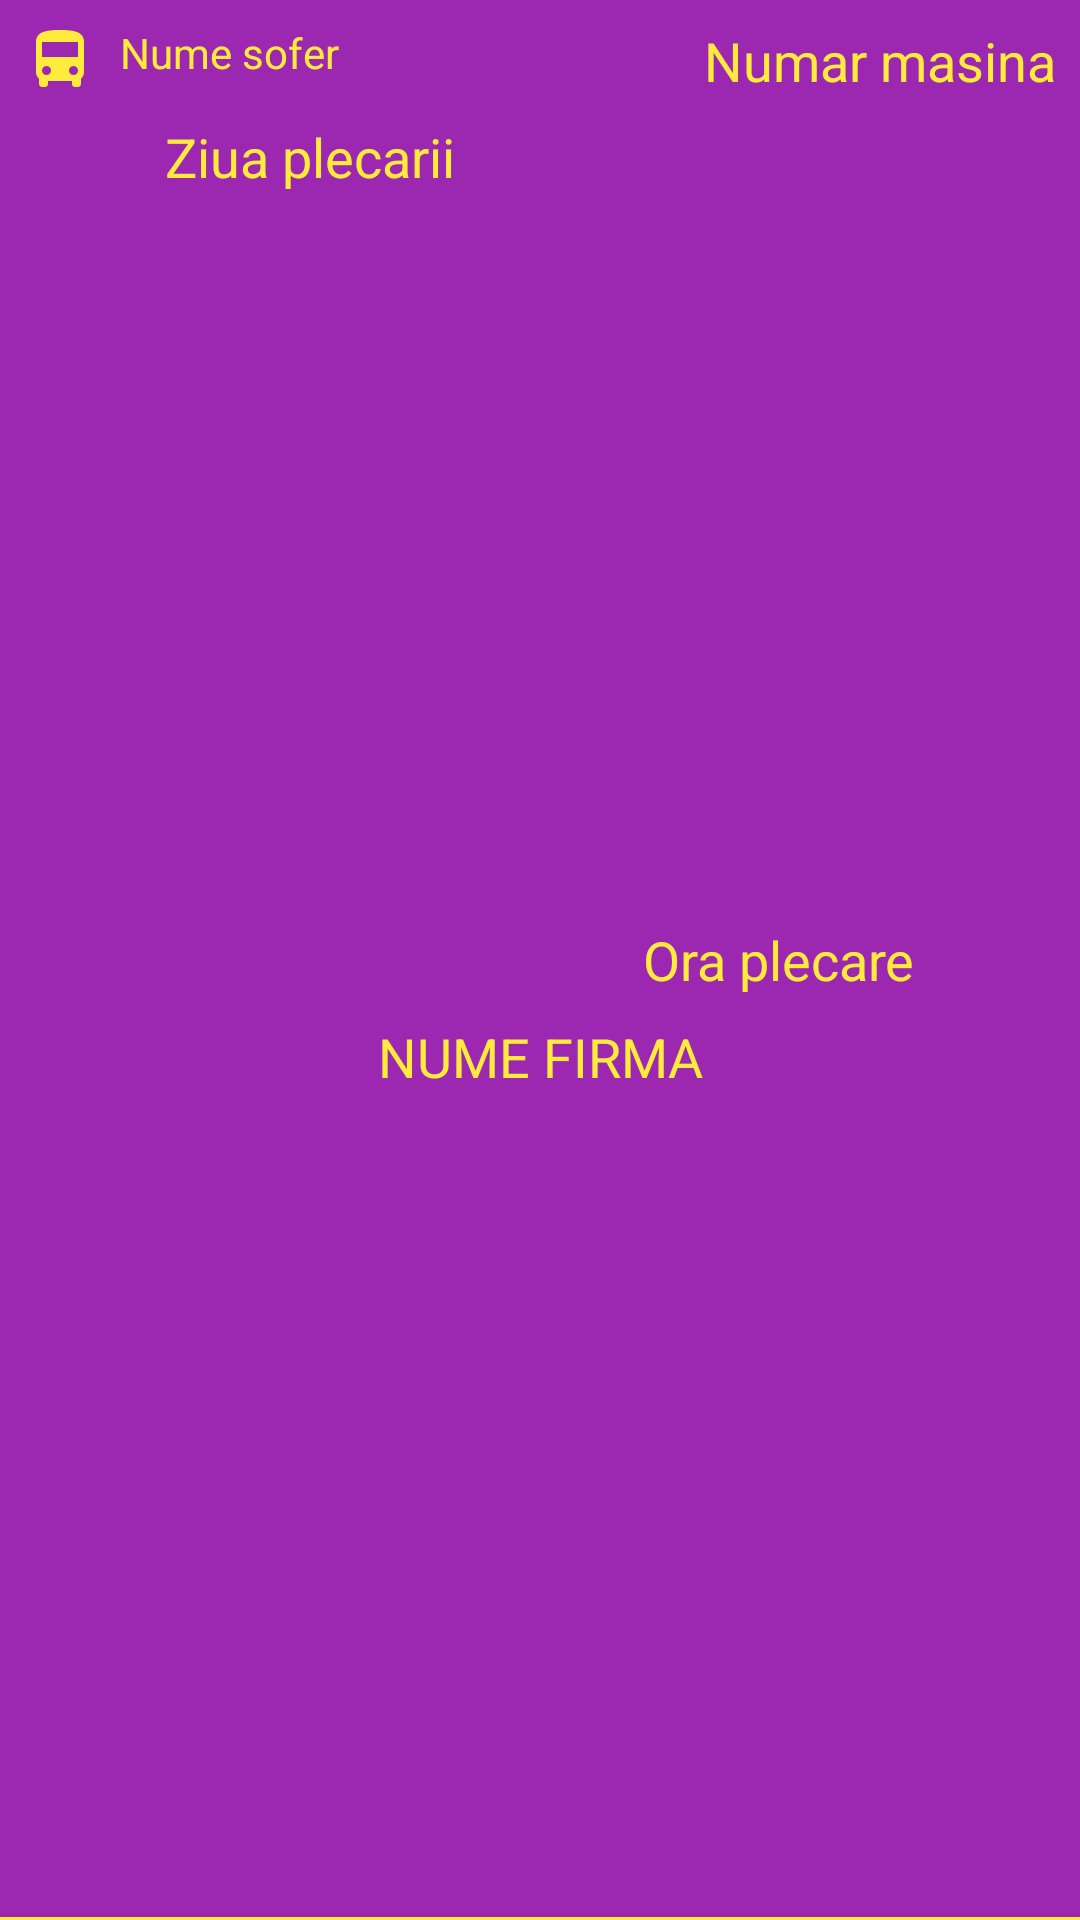

Reconstruct the res/layout file that produces this screen, plus the resources it refers to.
<!-- AndroidManifest.xml: application theme Theme.MainTransportation -->
<!-- res/layout/lv_row_firma.xml -->
<?xml version="1.0" encoding="utf-8"?>
<androidx.constraintlayout.widget.ConstraintLayout
    xmlns:android="http://schemas.android.com/apk/res/android"
    xmlns:app="http://schemas.android.com/apk/res-auto"
    android:id="@+id/lv_row_firma"
    android:layout_width="match_parent"
    android:layout_height="wrap_content"
    android:background="@color/lv_row_view_bcg"
    android:orientation="vertical"
    >

    <ImageView
        android:id="@+id/iv_lv_row_picture"
        android:layout_width="wrap_content"
        android:layout_height="wrap_content"

        android:layout_marginStart="8dp"
        android:layout_marginLeft="8dp"
        android:layout_marginTop="8dp"
        android:contentDescription="@string/orar_bus_gr"
        android:src="@drawable/ic_baseline_directions_bus_24_yellow"

        app:layout_constraintStart_toStartOf="parent"
        app:layout_constraintTop_toTopOf="parent" />

    <TextView
        android:id="@+id/tv_row_nume_sofer"
        android:layout_width="0dp"
        android:layout_height="wrap_content"
        android:layout_marginStart="8dp"
        android:layout_marginLeft="8dp"
        android:layout_marginTop="8dp"
        android:layout_marginEnd="8dp"
        android:layout_marginRight="8dp"
        android:text="@string/nume_sofer"
        android:textColor="#FFEB3B"
        app:layout_constraintEnd_toStartOf="@+id/tv_row_nr_masina"
        app:layout_constraintStart_toEndOf="@+id/iv_lv_row_picture"
        app:layout_constraintTop_toTopOf="parent" />

    <TextView
        android:id="@+id/tv_row_nr_masina"
        android:layout_width="wrap_content"
        android:layout_height="wrap_content"
        android:layout_marginStart="8dp"
        android:layout_marginLeft="8dp"
        android:layout_marginTop="8dp"
        android:layout_marginEnd="8dp"
        android:layout_marginRight="8dp"
        android:text="@string/numar_masina"
        android:textColor="#FFEB3B"
        android:textSize="18sp"
        app:layout_constraintEnd_toEndOf="parent"
        app:layout_constraintStart_toEndOf="@+id/tv_row_nume_sofer"
        app:layout_constraintTop_toTopOf="parent"
        />

    <TextView
        android:id="@+id/tv_row_zi_plecare"
        android:layout_width="wrap_content"
        android:layout_height="wrap_content"
        android:layout_marginStart="8dp"
        android:layout_marginLeft="8dp"
        android:layout_marginTop="8dp"
        android:layout_marginEnd="8dp"
        android:layout_marginRight="8dp"
        android:gravity="center_horizontal"
        android:text="@string/ziua_plecarii"
        android:textAlignment="center"
        android:textColor="#FFEB3B"
        android:textSize="18sp"
        app:layout_constraintEnd_toStartOf="@id/tv_row_ora_plecare"
        app:layout_constraintStart_toStartOf="parent"
        app:layout_constraintTop_toBottomOf="@+id/iv_lv_row_picture"
        />

    <TextView
        android:id="@+id/tv_row_ora_plecare"
        android:layout_width="wrap_content"
        android:layout_height="wrap_content"
        android:layout_marginStart="8dp"
        android:layout_marginLeft="8dp"
        android:layout_marginTop="8dp"
        android:layout_marginEnd="8dp"
        android:layout_marginRight="8dp"
        android:layout_marginBottom="8dp"
        android:text="@string/ora_plecare"
        android:textColor="#FFEB3B"
        android:textSize="18sp"
        app:layout_constraintBottom_toTopOf="@id/tv_row_nume_firma"
        app:layout_constraintEnd_toEndOf="parent"
        app:layout_constraintStart_toEndOf="@id/tv_row_zi_plecare"
        />

    <TextView
        android:id="@+id/tv_row_nume_firma"
        android:layout_width="match_parent"
        android:layout_height="wrap_content"
        android:layout_marginStart="8dp"
        android:layout_marginLeft="8dp"
        android:layout_marginTop="8dp"
        android:layout_marginEnd="8dp"
        android:layout_marginRight="8dp"
        android:layout_marginBottom="8dp"
        android:gravity="center_horizontal"
        android:text="@string/nume_firma"
        android:textAlignment="center"
        android:textAllCaps="true"
        android:textColor="#FFEB3B"
        android:textSize="18sp"
        app:layout_constraintBottom_toBottomOf="parent"
        app:layout_constraintEnd_toEndOf="parent"
        app:layout_constraintStart_toStartOf="parent"
        app:layout_constraintTop_toBottomOf="@+id/tv_row_zi_plecare" />

    <View
        android:layout_width="match_parent"
        android:layout_height="1dp"
        android:background="#FFEB3B"
        app:layout_constraintBottom_toBottomOf="parent"
        app:layout_constraintEnd_toEndOf="parent"
        app:layout_constraintStart_toStartOf="parent" />


</androidx.constraintlayout.widget.ConstraintLayout>
<!-- resources referenced by this layout -->
<resources>
  <color name="lv_row_view_bcg">#9C27B0</color>
  <!-- drawable ic_baseline_directions_bus_24_yellow (drawable-v24) -->
  <vector android:height="24dp" android:tint="#FFEB3B"
      android:viewportHeight="24" android:viewportWidth="24"
      android:width="24dp" xmlns:android="http://schemas.android.com/apk/res/android">
      <path android:fillColor="@android:color/white" android:pathData="M4,16c0,0.88 0.39,1.67 1,2.22L5,20c0,0.55 0.45,1 1,1h1c0.55,0 1,-0.45 1,-1v-1h8v1c0,0.55 0.45,1 1,1h1c0.55,0 1,-0.45 1,-1v-1.78c0.61,-0.55 1,-1.34 1,-2.22L20,6c0,-3.5 -3.58,-4 -8,-4s-8,0.5 -8,4v10zM7.5,17c-0.83,0 -1.5,-0.67 -1.5,-1.5S6.67,14 7.5,14s1.5,0.67 1.5,1.5S8.33,17 7.5,17zM16.5,17c-0.83,0 -1.5,-0.67 -1.5,-1.5s0.67,-1.5 1.5,-1.5 1.5,0.67 1.5,1.5 -0.67,1.5 -1.5,1.5zM18,11L6,11L6,6h12v5z"/>
  </vector>
  <string name="numar_masina">Numar masina</string>
  <string name="nume_firma">Nume firma</string>
  <string name="nume_sofer">Nume sofer</string>
  <string name="ora_plecare">Ora plecare</string>
  <string name="orar_bus_gr">Giurgiu</string>
  <string name="ziua_plecarii">Ziua plecarii</string>
  <style name="Theme.MainTransportation" parent="Theme.MaterialComponents.DayNight.DarkActionBar">
          
          <item name="colorPrimary">@color/purple_500</item>
          <item name="colorPrimaryVariant">@color/purple_700</item>
          <item name="colorOnPrimary">@color/white</item>
          
          <item name="colorSecondary">@color/teal_200</item>
          <item name="colorSecondaryVariant">@color/teal_700</item>
          <item name="colorOnSecondary">@color/black</item>
          
          <item name="android:statusBarColor" tools:targetApi="l">?attr/colorPrimaryVariant</item>
          
      </style>
  <color name="purple_500">#FF6200EE</color>
  <color name="purple_700">#FF3700B3</color>
  <color name="white">#FFFFFFFF</color>
  <color name="teal_200">#FF03DAC5</color>
  <color name="teal_700">#FF018786</color>
  <color name="black">#FF000000</color>
</resources>
